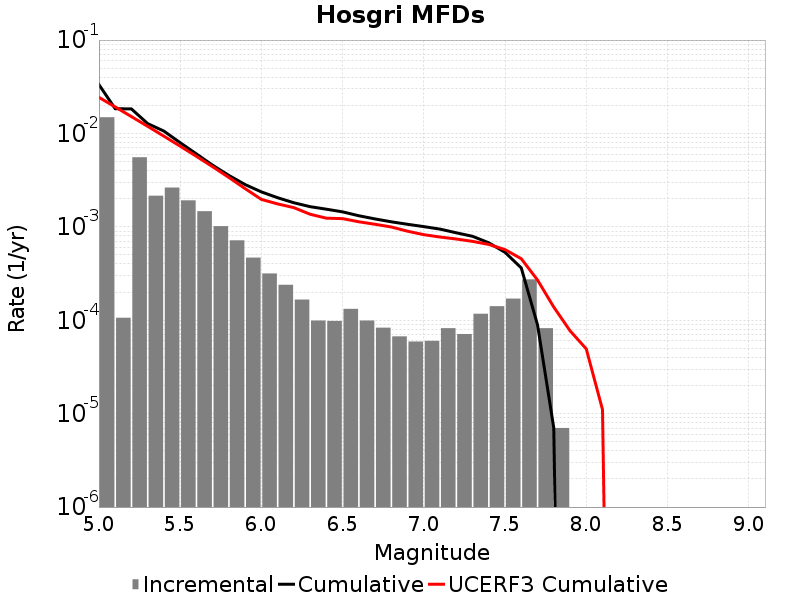

The data file committed next to this chart (first rows):
Magnitude, Incremental Rate, Cumulative Rate, UCERF3 Cumulative Rate
5.05, 0.01491, 0.03333, 0.02436
5.15, 1.0631887E-4, 0.01842, 0.01923
5.25, 0.005561, 0.01831, 0.01516
5.35, 0.002154, 0.01275, 0.01192
5.45, 0.002634, 0.0106, 0.009353
5.55, 0.001922, 0.007963, 0.007312
5.65, 0.00147, 0.006041, 0.00569
5.75, 0.001017, 0.004571, 0.004402
5.85, 7.1715086E-4, 0.003554, 0.003379
5.95, 4.6840485E-4, 0.002837, 0.002567
6.05, 3.169506E-4, 0.002368, 0.001968
6.15, 2.3971897E-4, 0.002051, 0.001761
6.25, 1.6649936E-4, 0.001811, 0.001606
6.35, 9.929782E-5, 0.001645, 0.001365
6.45, 9.8294804E-5, 0.001546, 0.001239
6.55, 1.3239708E-4, 0.001447, 0.001225
6.65, 9.929782E-5, 0.001315, 0.001133
6.75, 8.324968E-5, 0.001216, 0.001066
6.85, 6.720155E-5, 0.001132, 9.966682E-4
6.95, 5.9177484E-5, 0.001065, 8.9821924E-4
7.05, 6.0180493E-5, 0.001006, 8.246069E-4
7.15, 8.2246675E-5, 9.458368E-4, 7.78073E-4
7.25, 7.121358E-5, 8.635901E-4, 7.412165E-4
7.35, 1.1735196E-4, 7.9237646E-4, 6.9951767E-4
7.45, 1.4142416E-4, 6.750245E-4, 6.4804184E-4
7.55, 1.705114E-4, 5.336004E-4, 5.708811E-4
7.65, 2.7382124E-4, 3.6308897E-4, 4.557592E-4
7.75, 8.2246675E-5, 8.9267734E-5, 2.6978218E-4
7.85, 7.0210576E-6, 7.0210576E-6, 1.3843538E-4
7.95, 0.0, 0.0, 7.7256154E-5
8.05, 0.0, 0.0, 4.9382463E-5
8.15, 0.0, 0.0, 1.1048418E-5
8.25, 0.0, 0.0, 0.0
8.35, 0.0, 0.0, 0.0
8.45, 0.0, 0.0, 0.0
8.55, 0.0, 0.0, 0.0
8.65, 0.0, 0.0, 0.0
8.75, 0.0, 0.0, 0.0
8.85, 0.0, 0.0, 0.0
8.95, 0.0, 0.0, 0.0
9.05, 0.0, 0.0, 0.0
